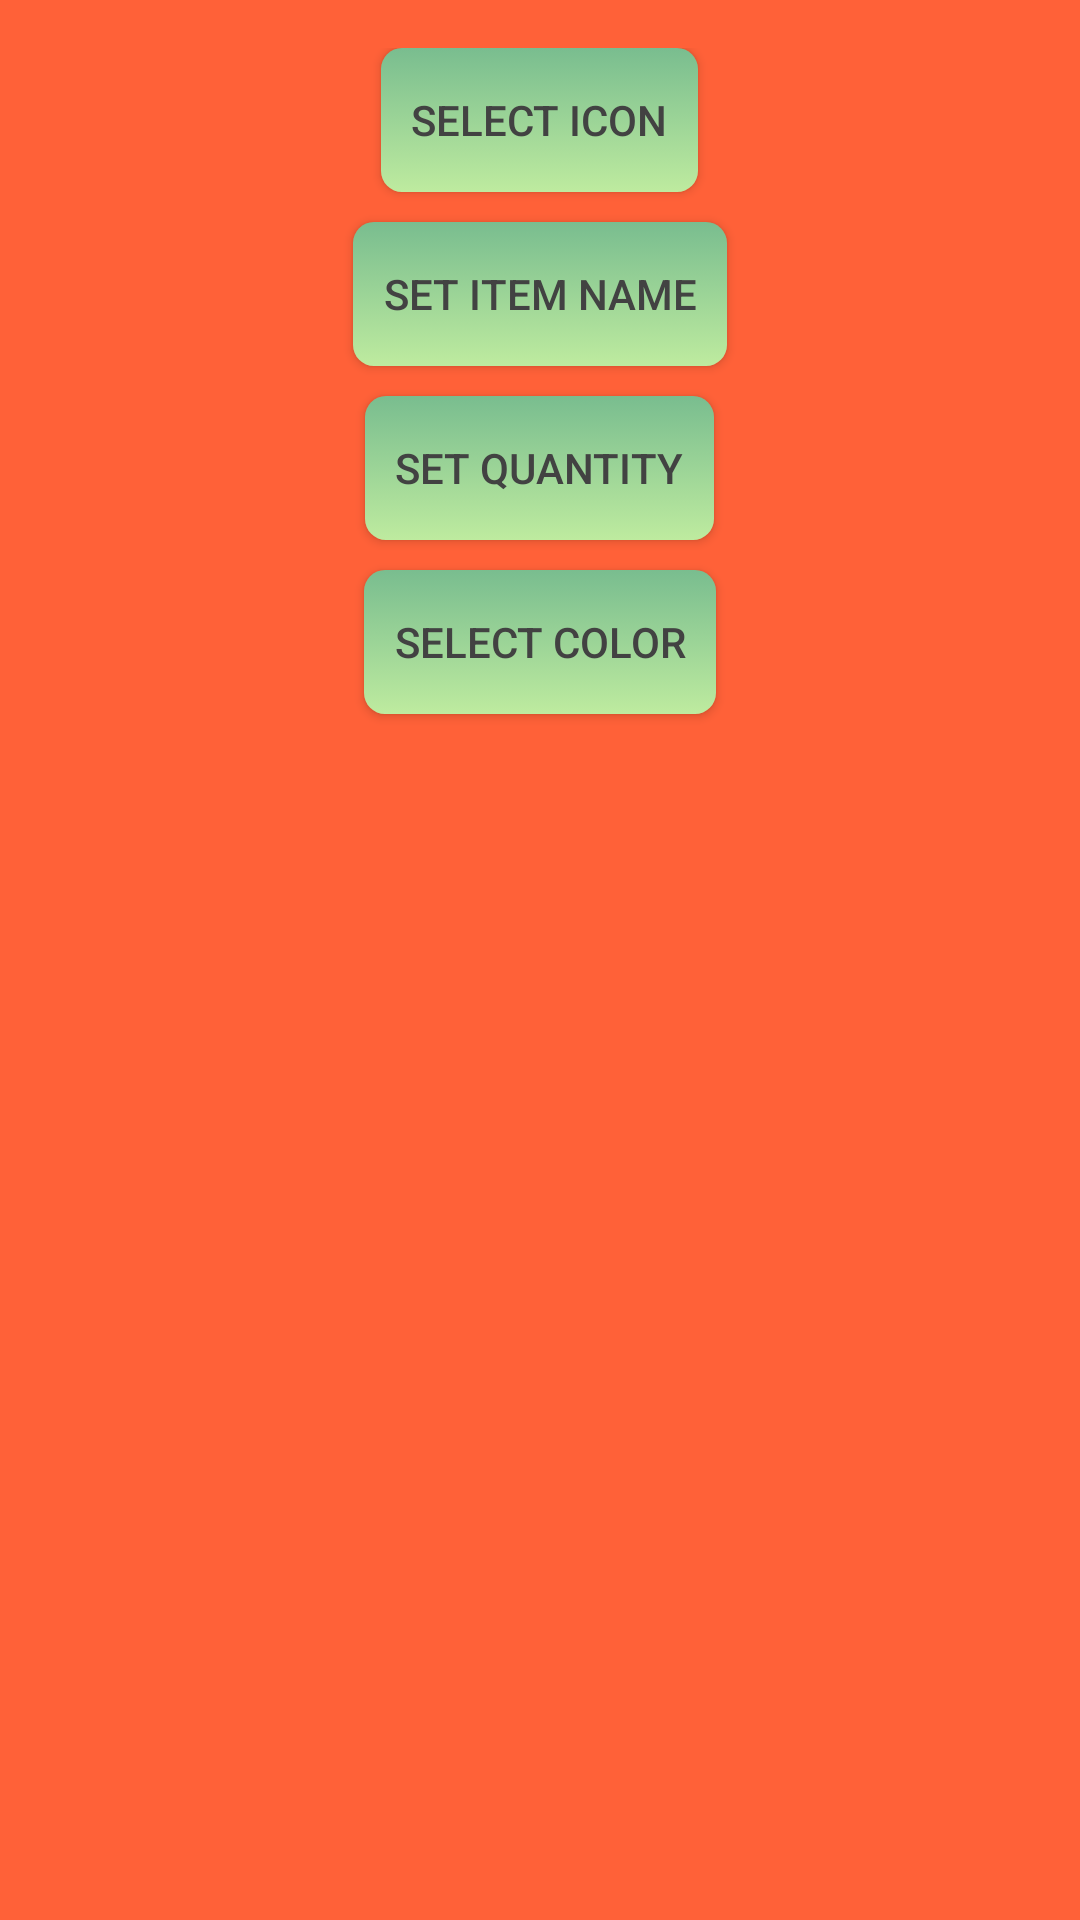

Reconstruct the res/layout file that produces this screen, plus the resources it refers to.
<!-- AndroidManifest.xml: application theme AppTheme -->
<!-- res/layout/content_add_item_screen.xml -->
<?xml version="1.0" encoding="utf-8"?>
<RelativeLayout xmlns:android="http://schemas.android.com/apk/res/android"
    xmlns:app="http://schemas.android.com/apk/res-auto"
    xmlns:tools="http://schemas.android.com/tools"
    android:layout_width="match_parent"
    android:layout_height="match_parent"
    android:paddingBottom="@dimen/activity_vertical_margin"
    android:paddingLeft="@dimen/activity_horizontal_margin"
    android:paddingRight="@dimen/activity_horizontal_margin"
    android:paddingTop="@dimen/activity_vertical_margin"
    app:layout_behavior="@string/appbar_scrolling_view_behavior"
    tools:context="commdgriest.httpsgithub.wimk.AddItemScreen"
    tools:showIn="@layout/activity_add_item_screen"
    android:background="@color/burnt_orange">

    <Button
        android:text="Select Icon"
        android:id="@+id/btnSelectIcon"
        android:textColor="@color/dark_gray"
        android:background="@drawable/custom_button_green_gradient"
        android:layout_width="wrap_content"
        android:layout_height="wrap_content"
        android:layout_centerHorizontal="true"
        android:layout_marginBottom="10dp"
    />

    <Button
        android:text="Set Item Name"
        android:id="@+id/btnSetItemName"
        android:textColor="@color/dark_gray"
        android:background="@drawable/custom_button_green_gradient"
        android:layout_width="wrap_content"
        android:layout_height="wrap_content"
        android:layout_below="@+id/btnSelectIcon"
        android:layout_centerHorizontal="true"
        android:layout_marginBottom="10dp"
    />

    <Button
        android:text="Set Quantity"
        android:id="@+id/btnSetQuantity"
        android:textColor="@color/dark_gray"
        android:background="@drawable/custom_button_green_gradient"
        android:layout_width="wrap_content"
        android:layout_height="wrap_content"
        android:layout_below="@+id/btnSetItemName"
        android:layout_centerHorizontal="true"
        android:layout_marginBottom="10dp"
    />

    <Button
        android:text="Select Color"
        android:id="@+id/btnSelectColor"
        android:textColor="@color/dark_gray"
        android:background="@drawable/custom_button_green_gradient"
        android:layout_width="wrap_content"
        android:layout_height="wrap_content"
        android:layout_below="@+id/btnSetQuantity"
        android:layout_centerHorizontal="true"
        android:layout_marginBottom="10dp"
    />
</RelativeLayout>
<!-- res/layout/activity_add_item_screen.xml (included above) -->
<?xml version="1.0" encoding="utf-8"?>
<android.support.design.widget.CoordinatorLayout xmlns:android="http://schemas.android.com/apk/res/android"
    xmlns:app="http://schemas.android.com/apk/res-auto"
    xmlns:tools="http://schemas.android.com/tools"
    android:layout_width="match_parent"
    android:layout_height="match_parent"
    android:fitsSystemWindows="true"
    tools:context="commdgriest.httpsgithub.wimk.AddItemScreen">

    <android.support.design.widget.AppBarLayout
        android:layout_width="match_parent"
        android:layout_height="wrap_content"
        android:theme="@style/AppTheme.AppBarOverlay">

    </android.support.design.widget.AppBarLayout>

    <include layout="@layout/content_add_item_screen" />

</android.support.design.widget.CoordinatorLayout>
<!-- resources referenced by this layout -->
<resources>
  <color name="burnt_orange">#FF6138</color>
  <color name="dark_gray">#424242</color>
  <dimen name="activity_horizontal_margin">16dp</dimen>
  <dimen name="activity_vertical_margin">16dp</dimen>
  <!-- drawable custom_button_green_gradient: vector/xml drawable (drawable, 2038 chars, omitted) -->
  <style name="AppTheme.AppBarOverlay" parent="ThemeOverlay.AppCompat.Dark.ActionBar" />
  <style name="AppTheme" parent="Theme.AppCompat.Light.DarkActionBar">
          
          <item name="colorPrimary">@color/colorPrimary</item>
          <item name="colorPrimaryDark">@color/colorPrimaryDark</item>
          <item name="colorAccent">@color/colorAccent</item>
      </style>
  <color name="colorPrimary">#3F51B5</color>
  <color name="colorPrimaryDark">#303F9F</color>
  <color name="colorAccent">#FF4081</color>
</resources>
